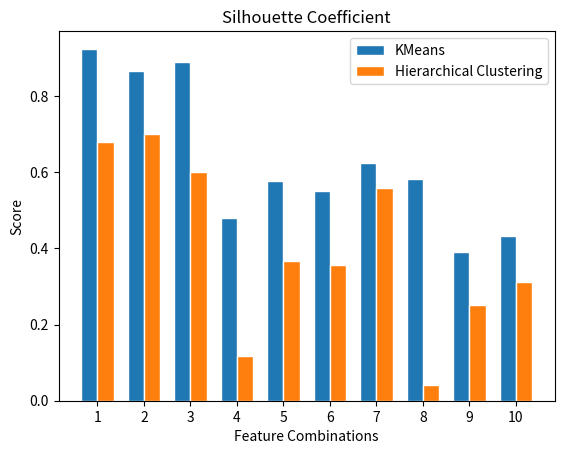

Source code (Python): (Note: this script raises an exception after producing the figure.)
import matplotlib.pyplot as plt
import numpy as np

# DomesticDeclarations - Silhouette Coefficient

km_silhouette = [0.9238737704290397, 0.8664782006099637, 0.8900991116871868, 0.4787523965821285, 0.5770384528162085, 0.5494167790584998, 0.6251793103928536, 0.582453681708452, 0.389553186348755, 0.43348399563948]
hier_silhouette = [0.6801160861912215, 0.7013403319026369, 0.5999072685348535, 0.1176797601155375, 0.36680405893625123, 0.35596907795598953, 0.5582029189757027, 0.04232907609945977, 0.2512761714963051, 0.3124860382935163]   

ind = np.arange(len(hier_silhouette))  # the x locations for the groups
width = 0.35  # the width of the bars

fig, ax = plt.subplots()
rects1 = ax.bar(ind - width/2, km_silhouette, width, edgecolor='white', label='KMeans')
rects2 = ax.bar(ind + width/2, hier_silhouette, width, edgecolor='white', label='Hierarchical Clustering')

# Add some text for labels, title and custom x-axis tick labels, etc.
ax.set_ylabel('Score')
ax.set_title('Silhouette Coefficient')
ax.set_xlabel('Feature Combinations')
ax.set_xticks(ind)
ax.set_xticklabels(('1', '2', '3', '4', '5', '6', '7', '8', '9', '10'))
ax.legend()
fig.savefig("data/silh_plot.png", dpi=250)

# DomesticDeclarations - Completeness Score

km_comp = [0.9999999999999994, 0.9482034502608636, 0.9945187503711399, 0.7226844675546615, 0.9868126329763642, 0.6658741856904011, 0.9177103434707621, 0.7815259834458768, 0.6612272757457018, 0.9033316230112258]
hier_comp = [0.9999999999999997, 0.9335183688739002, 0.9549709249162127, 0.9316032248185834, 0.9927543258421725, 0.19409639072321533, 0.994446067054307, 0.427105066310481, 0.9501189098554927, 0.9927543258421723]

ind = np.arange(len(hier_comp))  # the x locations for the groups
width = 0.35  # the width of the bars

fig, ax = plt.subplots()
rects1 = ax.bar(ind - width/2, km_comp, width, edgecolor='white', label='KMeans')
rects2 = ax.bar(ind + width/2, hier_comp, width, edgecolor='white', label='Hierarchical Clustering')

# Add some text for labels, title and custom x-axis tick labels, etc.
ax.set_ylabel('Score')
ax.set_title('Completeness Score')
ax.set_xlabel('Feature Combinations')
ax.set_xticks(ind)
ax.set_xticklabels(('1', '2', '3', '4', '5', '6', '7', '8', '9', '10'))
ax.legend()
ax.legend(loc="lower right")
fig.savefig("data/comp_plot.png", dpi=250)

# fitness, precision, generalization, simplicity for both kmeans and hierarchical plus original inductive miner

# DomesticDeclarations - KMeans --> first run

fitness = [0.937034323801972, 0.9693600027090513, 0.9866203965569327, 0.9737717985802079, 0.9021354588585437, 0.9747504945097455, 0.8594556970414221, 0.9231415633236599, 0.9361952987456172, 0.9459414042774756, 0.8842922007591556]
precision = [0.30862919840927605, 0.418985872427168, 0.6421018554803973, 0.6642922500744777, 0.8594134995893377, 0.6738391149195126, 0.7770216475632592, 0.8466508054429701, 0.7912820846771568, 0.8786949529875937, 0.7625924587857238]
generalization = [0.7539599515908599, 0.9424741502422893, 0.8519451642563944, 0.9223301152667941, 0.8731171719523605, 0.8674956641720366, 0.9427502245719046, 0.9759295857079061, 0.9465171547042124, 0.8681801191356666, 0.9096857834359369]
simplicity = [0.5769230769230769, 0.7142857142857143, 0.7391304347826086, 0.7528089887640449, 0.7777777777777779, 0.7634408602150538, 0.7777777777777779, 0.783132530120482, 0.7435897435897437, 0.7435897435897437, 0.7446808510638298]
fscore = [0.46468753588588696, 0.585721016264497, 0.7792388262101448, 0.7909869956388508, 0.8852577179860638, 0.7980998174252766, 0.8188612970114312, 0.8869398263600708, 0.8617427904605939, 0.9151660886412116, 0.8222465983712662]

ind = np.arange(len(fitness))  # the x locations for the groups
width = 0.15  # the width of the bars

fig, ax = plt.subplots()
rects1 = ax.bar(ind - width*2, fitness, width, edgecolor='white', label='Average Trace Fitness')
rects2 = ax.bar(ind-width, precision, width, edgecolor='white', label='Precision')
rects3 = ax.bar(ind, generalization, width, edgecolor='white', label='Generalization')
rects4 = ax.bar(ind + width, simplicity, width, edgecolor='white', label='Simplicity')
rects5 = ax.bar(ind + width*2, fscore, width, edgecolor='white', label='F-Score')

# Add some text for labels, title and custom x-axis tick labels, etc.
ax.set_ylabel('Score')
ax.set_title('KMeans Abstracted Process Models by Inductive Miner')
ax.set_xlabel('Feature Combinations')
ax.set_xticks(ind)
ax.set_xticklabels(('Original', '1', '2', '3', '4', '5', '6', '7', '8', '9', '10'))
ax.legend(loc="lower right")
fig.savefig("data/km_pm_plot.png", dpi=250)

# fitness, precision, generalization, simplicity for both kmeans and hierarchical plus original inductive miner

# DomesticDeclarations - KMeans --> second run
fitness = [0.937034323801972, 0.9693600027090513, 0.9748916594731868, 0.9149756662739935, 0.9038267728577741, 0.9148770963505255, 0.8594556970414221, 0.9231415633236599, 0.9011248776911778, 0.8510497189958618, 0.9111328570720644]
precision = [0.30862919840927605, 0.418985872427168, 0.8010358792355483, 0.7520092432120162, 0.6584971976821506, 0.7487585744970784, 0.7770216475632592, 0.8466508054429701, 0.806840989664422, 0.7446097548404831, 0.7291651269013022]
generalization = [0.7539599515908599, 0.9424741502422893, 0.9208508821850262, 0.8291380713747263, 0.9105059454004077, 0.8288715563519022, 0.9427502245719046, 0.9759295857079061, 0.8694852685869409, 0.9009478985265732, 0.923901089190131]
simplicity = [0.5769230769230769, 0.7142857142857143, 0.7662337662337662, 0.7446808510638298, 0.7777777777777779, 0.7446808510638298, 0.7777777777777779, 0.783132530120482, 0.7692307692307694, 0.768421052631579, 0.7560975609756097]
fscore = [0.46468753588588696, 0.585721016264497, 0.8821186721811332, 0.8285415063582817, 0.7656642024180931, 0.8265035561125637, 0.8188612970114312, 0.8869398263600708, 0.8546412373088264, 0.7982731845374986, 0.8127335877000307]

ind = np.arange(len(fitness))  # the x locations for the groups
width = 0.15  # the width of the bars

fig, ax = plt.subplots()
rects1 = ax.bar(ind - width*2, fitness, width, edgecolor='white', label='Average Trace Fitness')
rects2 = ax.bar(ind-width, precision, width, edgecolor='white', label='Precision')
rects3 = ax.bar(ind, generalization, width, edgecolor='white', label='Generalization')
rects4 = ax.bar(ind + width, simplicity, width, edgecolor='white', label='Simplicity')
rects5 = ax.bar(ind + width*2, fscore, width, edgecolor='white', label='F-Score')

# Add some text for labels, title and custom x-axis tick labels, etc.
ax.set_ylabel('Score')
ax.set_title('K-Means Abstracted Process Models by Inductive Miner')
ax.set_xlabel('Feature Combinations')
ax.set_xticks(ind)
ax.set_xticklabels(('Original', '1', '2', '3', '4', '5', '6', '7', '8', '9', '10'))
ax.legend(loc="lower right")
fig.savefig("data/km_pm_plot_2.png", dpi=250)

# fitness, precision, generalization, simplicity for both kmeans and hierarchical plus original inductive miner

# DomesticDeclarations - Hier --> first run
fitness = [0.937034323801972, 0.9829615948588686, 0.9954629735374724, 0.98087272478318, 1.0, 0.9997756317222326, 0.8978272178688979, 0.9740881276425941, 1.0, 1.0, 0.9997756317222326]
precision = [0.30862919840927605, 0.3831187581523633, 0.8038831611306558, 0.6246420849646468, 0.724099779124197, 0.5638364033153545, 0.8884840691527361, 0.6325841295182977, 0.6794022612632153, 0.7268959354717749, 0.5638364033153545]
generalization = [0.7539599515908599, 0.9192162169836524, 0.9313953823388859, 0.9298342692779267, 0.8700774503758658, 0.9477239889957564, 0.9622859623260553, 0.9544591379044349, 0.8495494924507228, 0.9327930228254464, 0.9477239889957564]
simplicity = [0.5769230769230769, 0.7272727272727273, 0.7543859649122806, 0.7272727272727273, 0.7241379310344828, 0.7333333333333333, 0.7777777777777779, 0.7528089887640449, 0.6774193548387096, 0.6969696969696969, 0.7333333333333333]
fscore = [0.46468753588588696, 0.5508500420701131, 0.8902792681312092, 0.7634526288570889, 0.8399743308267495, 0.7210276878116583, 0.8954407573238861, 0.767746918691391, 0.8091000910671414, 0.8418526218526218, 0.7210276878116583]

ind = np.arange(len(fitness))  # the x locations for the groups
width = 0.15  # the width of the bars

fig, ax = plt.subplots()
rects1 = ax.bar(ind - width*2, fitness, width, edgecolor='white', label='Average Trace Fitness')
rects2 = ax.bar(ind-width, precision, width, edgecolor='white', label='Precision')
rects3 = ax.bar(ind, generalization, width, edgecolor='white', label='Generalization')
rects4 = ax.bar(ind + width, simplicity, width, edgecolor='white', label='Simplicity')
rects5 = ax.bar(ind + width*2, fscore, width, edgecolor='white', label='F-Score')

# Add some text for labels, title and custom x-axis tick labels, etc.
ax.set_ylabel('Score')
ax.set_title('Hierarchical Clustering Abstracted Process Models by Inductive Miner')
ax.set_xlabel('Feature Combinations')
ax.set_xticks(ind)
ax.set_xticklabels(('Original', '1', '2', '3', '4', '5', '6', '7', '8', '9', '10'))
ax.legend(loc="lower right")
fig.savefig("data/hier_pm_plot.png", dpi=250)

# BPIC15 - Silhouette Coefficient/Completeness Score

km_comp = [0.28136459106703254, 0.033577187992641006, 0.26706950586433914, 0.033577187992641006, 0.21669557268794343, 0.033577187992641006, 0.033577187992641006, 0.033577187992641006, 0.028164423364430383, 0.033577187992641006]
km_silhouette = [0.25123795651925024, 0.724261710808733, 0.09745873011330479, 0.7242460821860605, 0.13695991512511466, 0.7242491668956158, 0.7242352463452622, 0.04232907609945977, 0.7658121432205707, 0.72421941788937]   

ind = np.arange(len(km_silhouette))  # the x locations for the groups
width = 0.35  # the width of the bars

fig, ax = plt.subplots()
rects1 = ax.bar(ind - width/2, km_silhouette, width, edgecolor='white', label='Silhouette Coefficient')
rects2 = ax.bar(ind + width/2, km_comp, width, edgecolor='white', label='Completeness Score')

# Add some text for labels, title and custom x-axis tick labels, etc.
ax.set_ylabel('Score')
ax.set_title('Silhouette Coefficient and Completeness Score')
ax.set_xlabel('Feature Combinations')
ax.set_xticks(ind)
ax.set_xticklabels(('1', '2', '3', '4', '5', '6', '7', '8', '9', '10'))
ax.legend()
fig.savefig("data/silh_comp_plot_15.png", dpi=250)

# DomesticDeclarations - KMeans Silhouette Coefficient First run vs. second run

km_silhouette_1 = [0.9238737704290397, 0.8664782006099637, 0.8900991116871868, 0.4787523965821285, 0.5770384528162085, 0.5494167790584998, 0.6251793103928536, 0.582453681708452, 0.389553186348755, 0.43348399563948]
km_silhouette_2 = [0.9238737704290397, 0.7923153771698904, 0.8441644509354227, 0.45659098832383677, 0.5140779481565061, 0.5494167790584998, 0.6251793103928536, 0.5298184584485319, 0.3481692484289341, 0.417113469771843]   

ind = np.arange(len(km_silhouette_1))  # the x locations for the groups
width = 0.35  # the width of the bars

fig, ax = plt.subplots()
rects1 = ax.bar(ind - width/2, km_silhouette_1, width, edgecolor='white', label='First Run')
rects2 = ax.bar(ind + width/2, km_silhouette_2, width, edgecolor='white', label='Second Run')

# Add some text for labels, title and custom x-axis tick labels, etc.
ax.set_ylabel('Score')
ax.set_title('K-Means: Silhouette Coefficient')
ax.set_xlabel('Feature Combinations')
ax.set_xticks(ind)
ax.set_xticklabels(('1', '2', '3', '4', '5', '6', '7', '8', '9', '10'))
ax.legend()
fig.savefig("data/silh_plot_new.png", dpi=250)

# DomesticDeclarations - Hier Silhouette Coefficient First run vs. second run

hier_silhouette_1 = [0.6801160861912215, 0.7013403319026369, 0.5999072685348535, 0.1176797601155375, 0.36680405893625123, 0.35596907795598953, 0.5582029189757027, 0.04232907609945977, 0.2512761714963051, 0.3124860382935163]
hier_silhouette_2 = [0.6801160861912215, 0.4626279641035502, 0.7136860751463403, 0.037342729900611285, 0.2342799210971159, 0.35596907795598953, 0.5582029189757027, 0.016376409838087937, -0.11476566249027977, 0.1783133692538352]   

ind = np.arange(len(hier_silhouette_1))  # the x locations for the groups
width = 0.35  # the width of the bars

fig, ax = plt.subplots()
rects1 = ax.bar(ind - width/2, hier_silhouette_1, width, edgecolor='white', label='First Run')
rects2 = ax.bar(ind + width/2, hier_silhouette_2, width, edgecolor='white', label='Second Run')

# Add some text for labels, title and custom x-axis tick labels, etc.
ax.set_ylabel('Score')
ax.set_title('Hierarchical Clustering: Silhouette Coefficient')
ax.set_xlabel('Feature Combinations')
ax.set_xticks(ind)
ax.set_xticklabels(('1', '2', '3', '4', '5', '6', '7', '8', '9', '10'))
ax.legend()
fig.savefig("data/silh_plot_hier_new.png", dpi=250)

# DomesticDeclarations - KMeans Completeness Score First run vs. second run

km_compl_1 = [0.9999999999999994, 0.9482034502608636, 0.9945187503711399, 0.7226844675546615, 0.9868126329763642, 0.6658741856904011, 0.9177103434707621, 0.7815259834458768, 0.6612272757457018, 0.9033316230112258]
km_compl_2 = [0.9999999999999994, 0.9748549180557265, 0.9906269542820231, 0.7356819277705143, 0.9922941748557909, 0.6658741856904011, 0.9177103434707621, 0.5916560676995639, 0.7933247836913687, 0.9915498782302345]   

ind = np.arange(len(km_compl_1))  # the x locations for the groups
width = 0.35  # the width of the bars

fig, ax = plt.subplots()
rects1 = ax.bar(ind - width/2, km_compl_1, width, edgecolor='white', label='First Run')
rects2 = ax.bar(ind + width/2, km_compl_2, width, edgecolor='white', label='Second Run')

# Add some text for labels, title and custom x-axis tick labels, etc.
ax.set_ylabel('Score')
ax.set_title('K-Means: Completeness Score')
ax.set_xlabel('Feature Combinations')
ax.set_xticks(ind)
ax.set_xticklabels(('1', '2', '3', '4', '5', '6', '7', '8', '9', '10'))
ax.legend()
fig.savefig("data/compl_plot_new.png", dpi=250)

# DomesticDeclarations - Hier Completeness Score First run vs. second run

hier_compl_1 = [0.9999999999999997, 0.9335183688739002, 0.9549709249162127, 0.9316032248185834, 0.9927543258421725, 0.19409639072321533, 0.994446067054307, 0.427105066310481, 0.9501189098554927, 0.9927543258421723]
hier_compl_2 = [0.9999999999999997, 0.9937616589423033, 0.9944460670543068, 0.19014188672476118, 0.9925146525229218, 0.19409639072321533, 0.994446067054307, 0.11889175046142542, 0.2215266616199943, 0.9925146525229218
]   

ind = np.arange(len(hier_compl_1))  # the x locations for the groups
width = 0.35  # the width of the bars

fig, ax = plt.subplots()
rects1 = ax.bar(ind - width/2, hier_compl_1, width, edgecolor='white', label='First Run')
rects2 = ax.bar(ind + width/2, hier_compl_2, width, edgecolor='white', label='Second Run')

# Add some text for labels, title and custom x-axis tick labels, etc.
ax.set_ylabel('Score')
ax.set_title('Hierarchical Clustering: Completeness Score')
ax.set_xlabel('Feature Combinations')
ax.set_xticks(ind)
ax.set_xticklabels(('1', '2', '3', '4', '5', '6', '7', '8', '9', '10'))
ax.legend()
fig.savefig("data/compl_plot_hier_new.png", dpi=250)

# DomesticDeclarations - Second run: silh - km vs. hier

km_silh_2 = [0.9238737704290397, 0.7923153771698904, 0.8441644509354227, 0.45659098832383677, 0.5140779481565061, 0.5494167790584998, 0.6251793103928536, 0.5298184584485319, 0.3481692484289341, 0.417113469771843]
hier_silh_2 = [0.6801160861912215, 0.4626279641035502, 0.7136860751463403, 0.037342729900611285, 0.2342799210971159, 0.35596907795598953, 0.5582029189757027, 0.016376409838087937, -0.11476566249027977, 0.1783133692538352]   

ind = np.arange(len(km_silh_2))  # the x locations for the groups
width = 0.35  # the width of the bars

fig, ax = plt.subplots()
rects1 = ax.bar(ind - width/2, km_silh_2, width, edgecolor='white', label='K-Means')
rects2 = ax.bar(ind + width/2, hier_silh_2, width, edgecolor='white', label='Hierarchical Clustering')

# Add some text for labels, title and custom x-axis tick labels, etc.
ax.set_ylabel('Score')
ax.set_title('Silhouette Coefficient')
ax.set_xlabel('Feature Combinations')
ax.set_xticks(ind)
ax.set_xticklabels(('1', '2', '3', '4', '5', '6', '7', '8', '9', '10'))
ax.legend()
fig.savefig("data/silh_plot_2.png", dpi=250)

# DomesticDeclarations - Second run: compl - km vs. hier

km_compl_2 = [0.9999999999999994, 0.9748549180557265, 0.9906269542820231, 0.7356819277705143, 0.9922941748557909, 0.6658741856904011, 0.9177103434707621, 0.5916560676995639, 0.7933247836913687, 0.9915498782302345]
hier_compl_2 = [0.9999999999999997, 0.9937616589423033, 0.9944460670543068, 0.19014188672476118, 0.9925146525229218, 0.19409639072321533, 0.994446067054307, 0.11889175046142542, 0.2215266616199943, 0.9925146525229218]   

ind = np.arange(len(km_compl_2))  # the x locations for the groups
width = 0.35  # the width of the bars

fig, ax = plt.subplots()
rects1 = ax.bar(ind - width/2, km_compl_2, width, edgecolor='white', label='K-Means')
rects2 = ax.bar(ind + width/2, hier_compl_2, width, edgecolor='white', label='Hierarchical Clustering')

# Add some text for labels, title and custom x-axis tick labels, etc.
ax.set_ylabel('Score')
ax.set_title('Completeness Score')
ax.set_xlabel('Feature Combinations')
ax.set_xticks(ind)
ax.set_xticklabels(('1', '2', '3', '4', '5', '6', '7', '8', '9', '10'))
ax.legend()
fig.savefig("data/compl_plot_2.png", dpi=250)